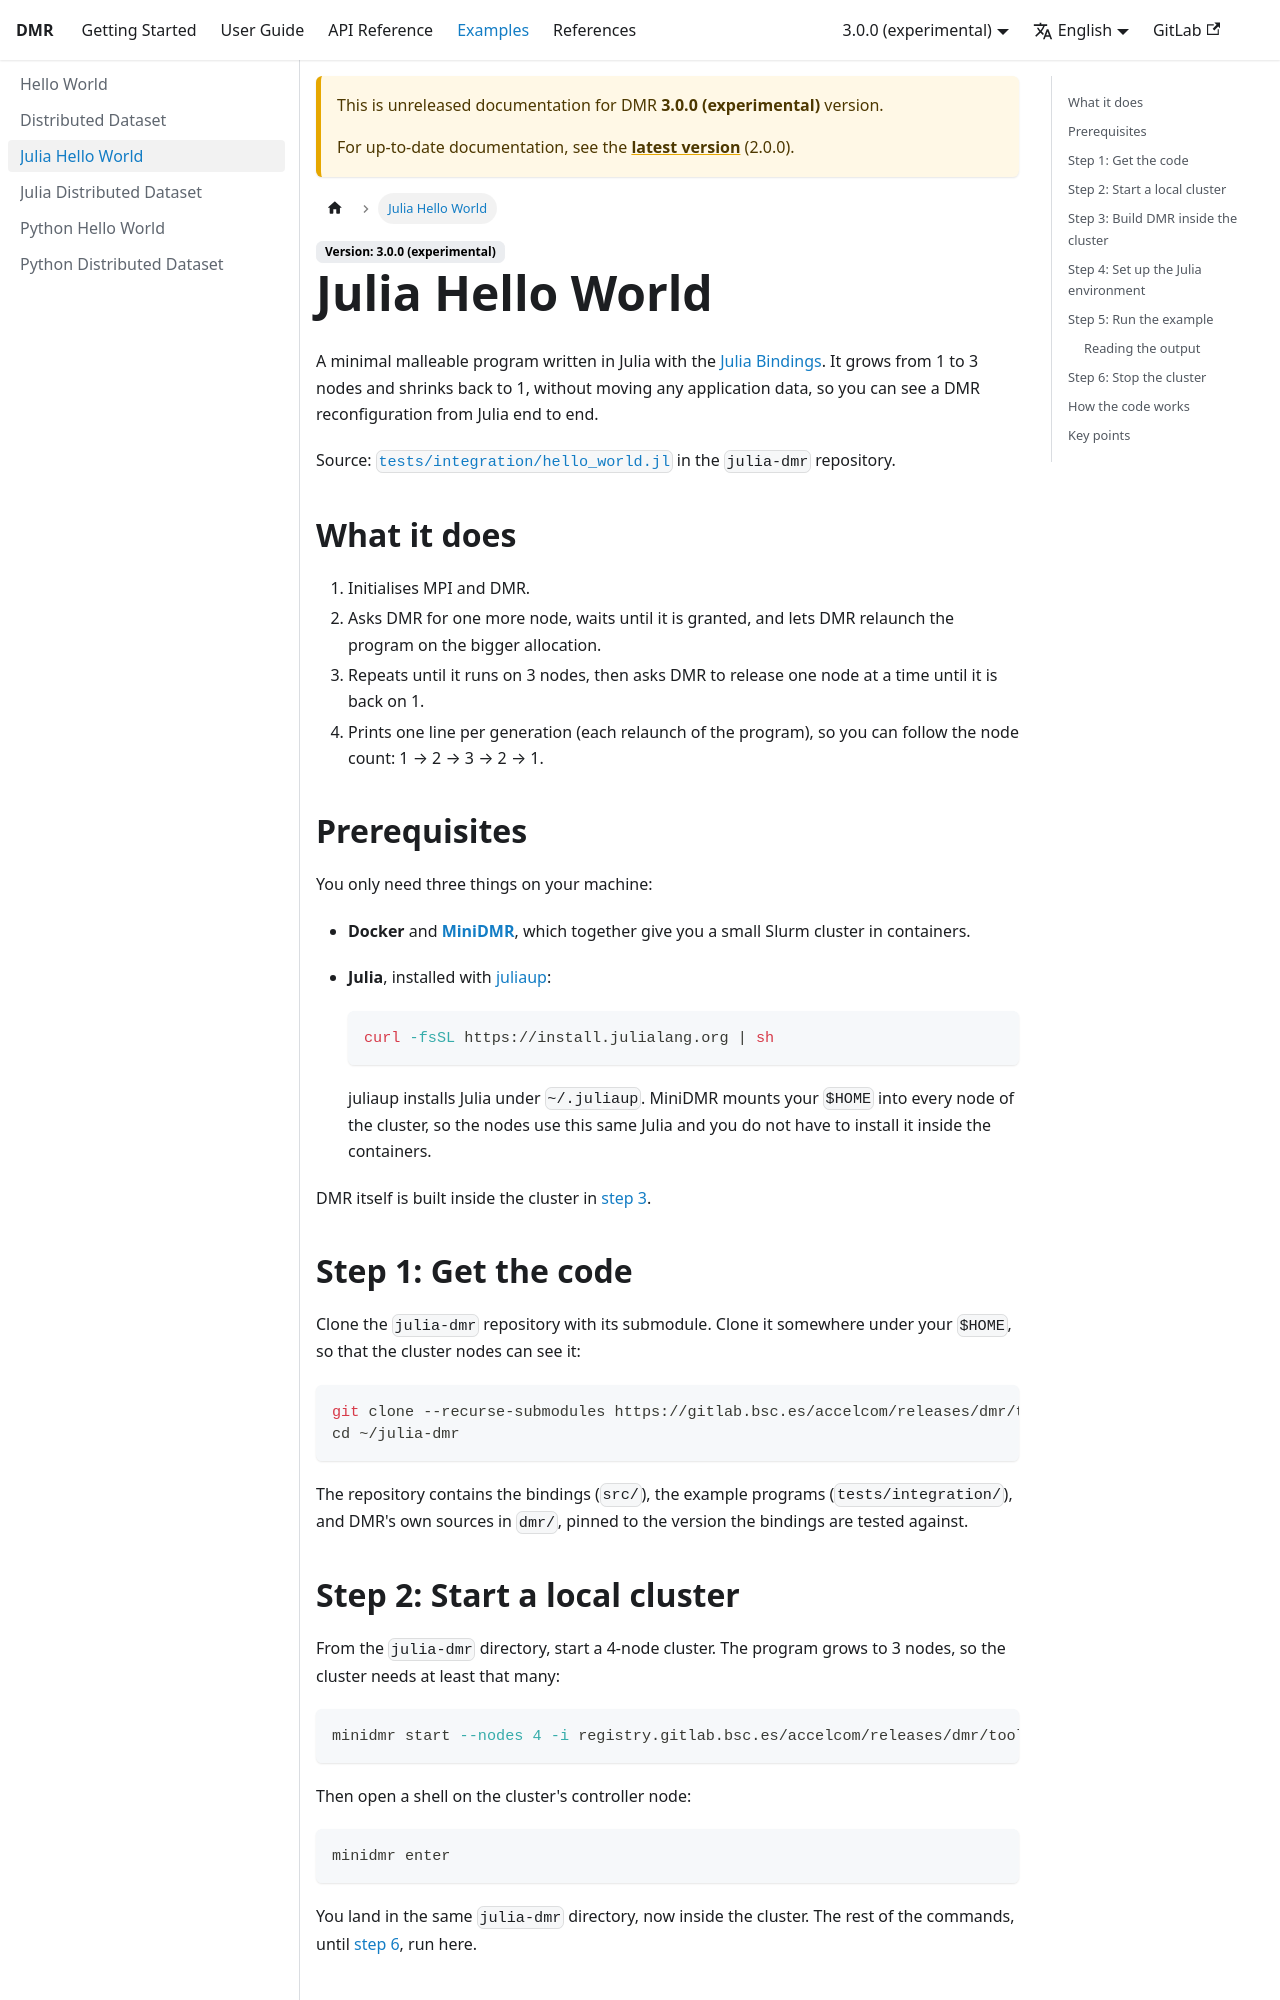

repository: accelcom-bsc/DMR · page: 3.0.0/examples/julia-hello-world.html · generator: docusaurus

---
sidebar_position: 3
title: Julia Hello World
---

A minimal malleable program written in Julia with the [Julia Bindings](../api/julia-bindings). It grows from 1 to 3 nodes and shrinks back to 1, without moving any application data, so you can see a DMR reconfiguration from Julia end to end.

Source: [`tests/integration/hello_world.jl`](https://gitlab.bsc.es/accelcom/releases/dmr/tools/julia-dmr/-/blob/main/tests/integration/hello_world.jl) in the `julia-dmr` repository.

## What it does

1. Initialises MPI and DMR.
2. Asks DMR for one more node, waits until it is granted, and lets DMR relaunch the program on the bigger allocation.
3. Repeats until it runs on 3 nodes, then asks DMR to release one node at a time until it is back on 1.
4. Prints one line per generation (each relaunch of the program), so you can follow the node count: 1 &rarr; 2 &rarr; 3 &rarr; 2 &rarr; 1.

## Prerequisites

You only need three things on your machine:

- **Docker** and **[MiniDMR](../user-guide/minidmr)**, which together give you a small Slurm cluster in containers.
- **Julia**, installed with [juliaup](https://github.com/JuliaLang/juliaup):

  ```bash
  curl -fsSL https://install.julialang.org | sh
  ```

  juliaup installs Julia under `~/.juliaup`. MiniDMR mounts your `$HOME` into every node of the cluster, so the nodes use this same Julia and you do not have to install it inside the containers.

DMR itself is built inside the cluster in [step 3](#step-3-build-dmr-inside-the-cluster).

## Step 1: Get the code

Clone the `julia-dmr` repository with its submodule. Clone it somewhere under your `$HOME`, so that the cluster nodes can see it:

```bash
git clone --recurse-submodules https://gitlab.bsc.es/accelcom/releases/dmr/tools/julia-dmr.git ~/julia-dmr
cd ~/julia-dmr
```

The repository contains the bindings (`src/`), the example programs (`tests/integration/`), and DMR's own sources in `dmr/`, pinned to the version the bindings are tested against.

## Step 2: Start a local cluster

From the `julia-dmr` directory, start a 4-node cluster. The program grows to 3 nodes, so the cluster needs at least that many:

```bash
minidmr start --nodes 4 -i registry.gitlab.bsc.es/accelcom/releases/dmr/tools/minidmr:dmr-3.0.0
```

Then open a shell on the cluster's controller node:

```bash
minidmr enter
```

You land in the same `julia-dmr` directory, now inside the cluster. The rest of the commands, until [step 6](#step-6-stop-the-cluster), run here.
